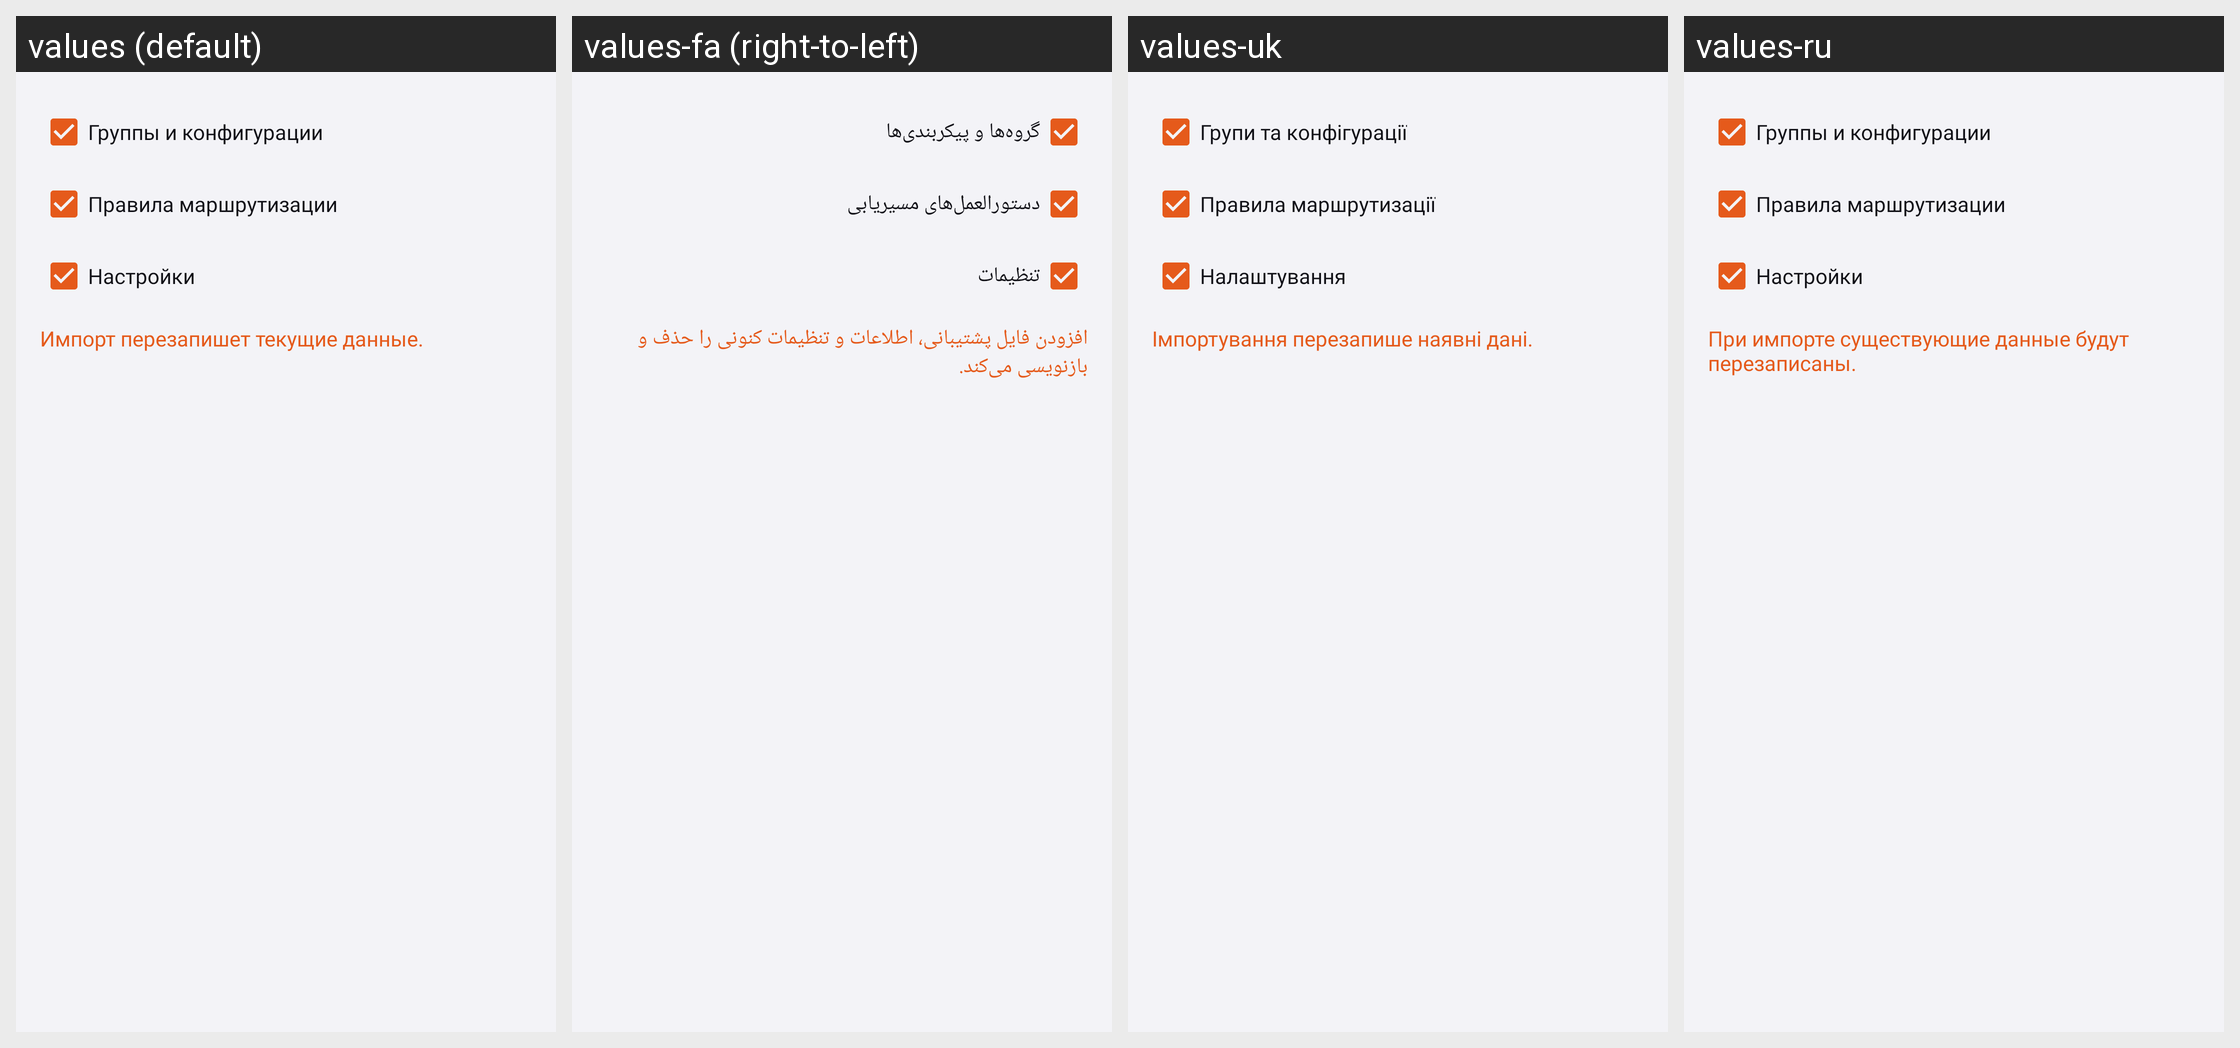

For this localized Android screen grid, give each drawn string resource with its value in every locale shown.
Android screen res/layout/layout_import.xml rendered under 4 locales, left to right: values (default), values-fa (right-to-left), values-uk, values-ru. Device: Nexus 5 (rendered at 1080×1920; each locale shown at half size, 540×960, under a caption strip naming it); theme Theme.Start.
Other locales in the repository, not shown: values-zh-rCN, values-zh-rTW.
Strings drawn on this screen, with the default value and each locale's value (text and hints the layout hard-codes, and strings that could not be matched under every locale, appear in the picture but are not listed):

backup_groups_and_configurations
  values: Группы и конфигурации
  values-fa: گروه‌ها و پیکربندی‌ها
  values-uk: Групи та конфігурації
  values-ru: Группы и конфигурации

backup_rules
  values: Правила маршрутизации
  values-fa: دستورالعمل‌های مسیریابی
  values-uk: Правила маршрутизації
  values-ru: Правила маршрутизации

backup_settings
  values: Настройки
  values-fa: تنظیمات
  values-uk: Налаштування
  values-ru: Настройки

backup_import_summary
  values: Импорт перезапишет текущие данные.
  values-fa: افزودن فایل پشتیبانی، اطلاعات و تنظیمات کنونی را حذف و بازنویسی می‌کند.
  values-uk: Імпортування перезапише наявні дані.
  values-ru: При импорте существующие данные будут перезаписаны.
